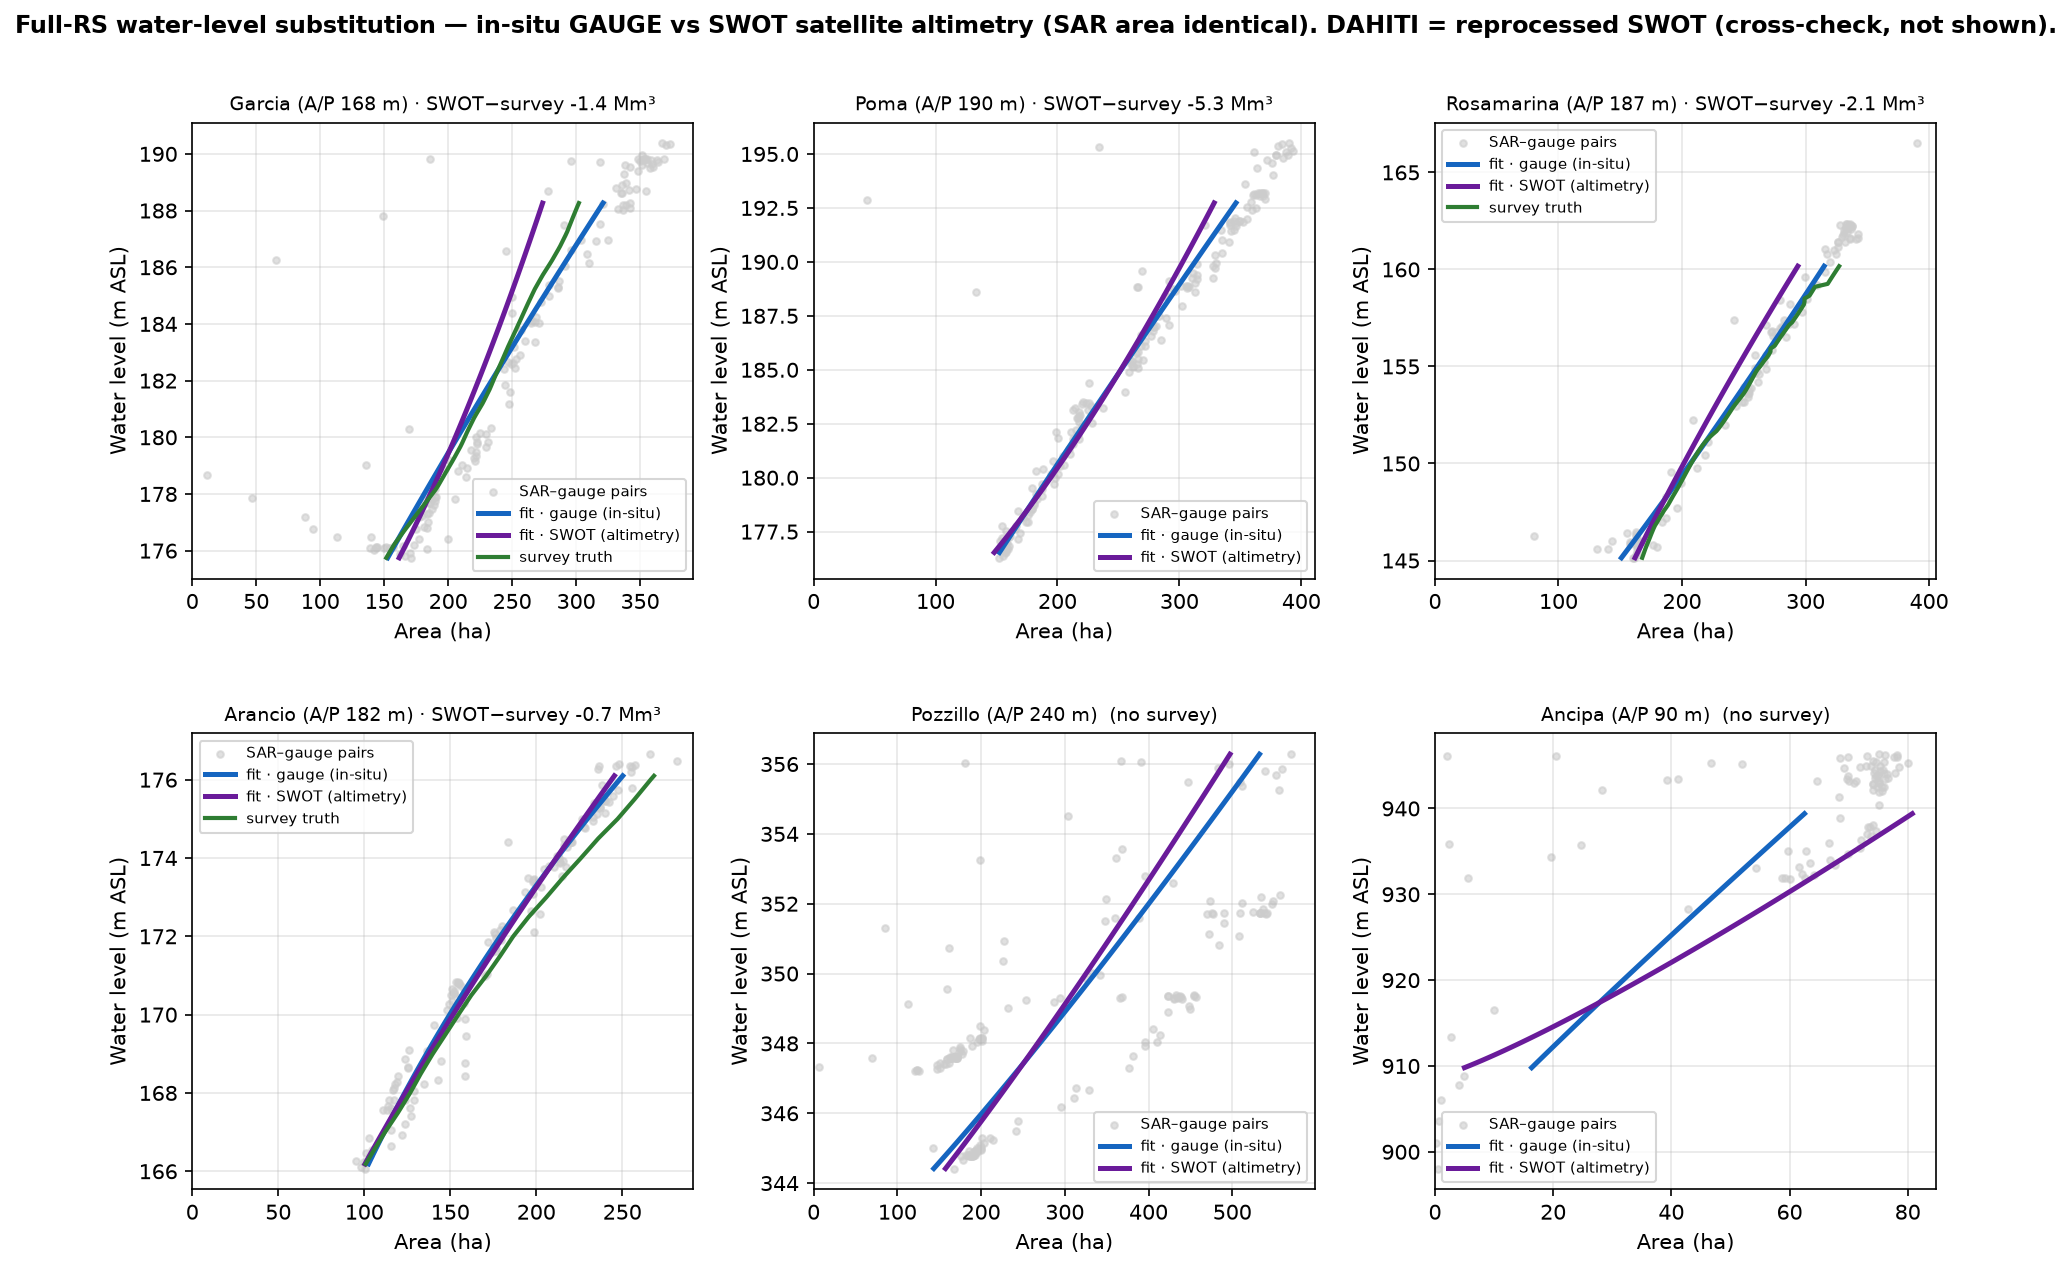

Values plotted in this chart, from the file beside it:
reservoir, ap_m, tier, band, vol_gauge, vol_SWOT, vol_SWOT_minus_gauge, wl_SWOT_vs_gauge_rmse_m, wl_SWOT_vs_gauge_kge, vol_survey, vol_SWOT_vs_survey, vol_gauge_vs_survey, xcheck_DAHITI_vs_SWOT_wse_m, xcheck_DAHITI_matches_SWOT, xcheck_vol_DAHITI
Garcia, 167.7, truth, 175.7-188.3, 29.41, 27.76, -1.66, 0.67, 0.91, 29.11, -1.36, 0.3, 1.4, 74/85, 26.68
Poma, 190.1, truth, 176.5-192.7, 40.21, 39.66, -0.55, 0.18, 0.99, 45.0, -5.33, -4.78, -1.59, 68/72, 43.77
Rosamarina, 187.4, truth, 145.1-160.2, 35.3, 33.87, -1.43, 2.22, 0.9, 36.0, -2.13, -0.7, -0.3, 79/85, 34.73
Arancio, 182.2, truth, 166.2-176.1, 16.8, 16.82, 0.02, 0.28, 0.96, 17.54, -0.71, -0.74, , , 
Pozzillo, 240.5, consist, 344.4-356.3, 40.86, 39.47, -1.39, 2.73, 0.1, , , , , , 
Ancipa, 90.5, consist, 909.8-939.4, 11.58, 13.41, 1.83, 8.92, 0.54, , , , , , 
